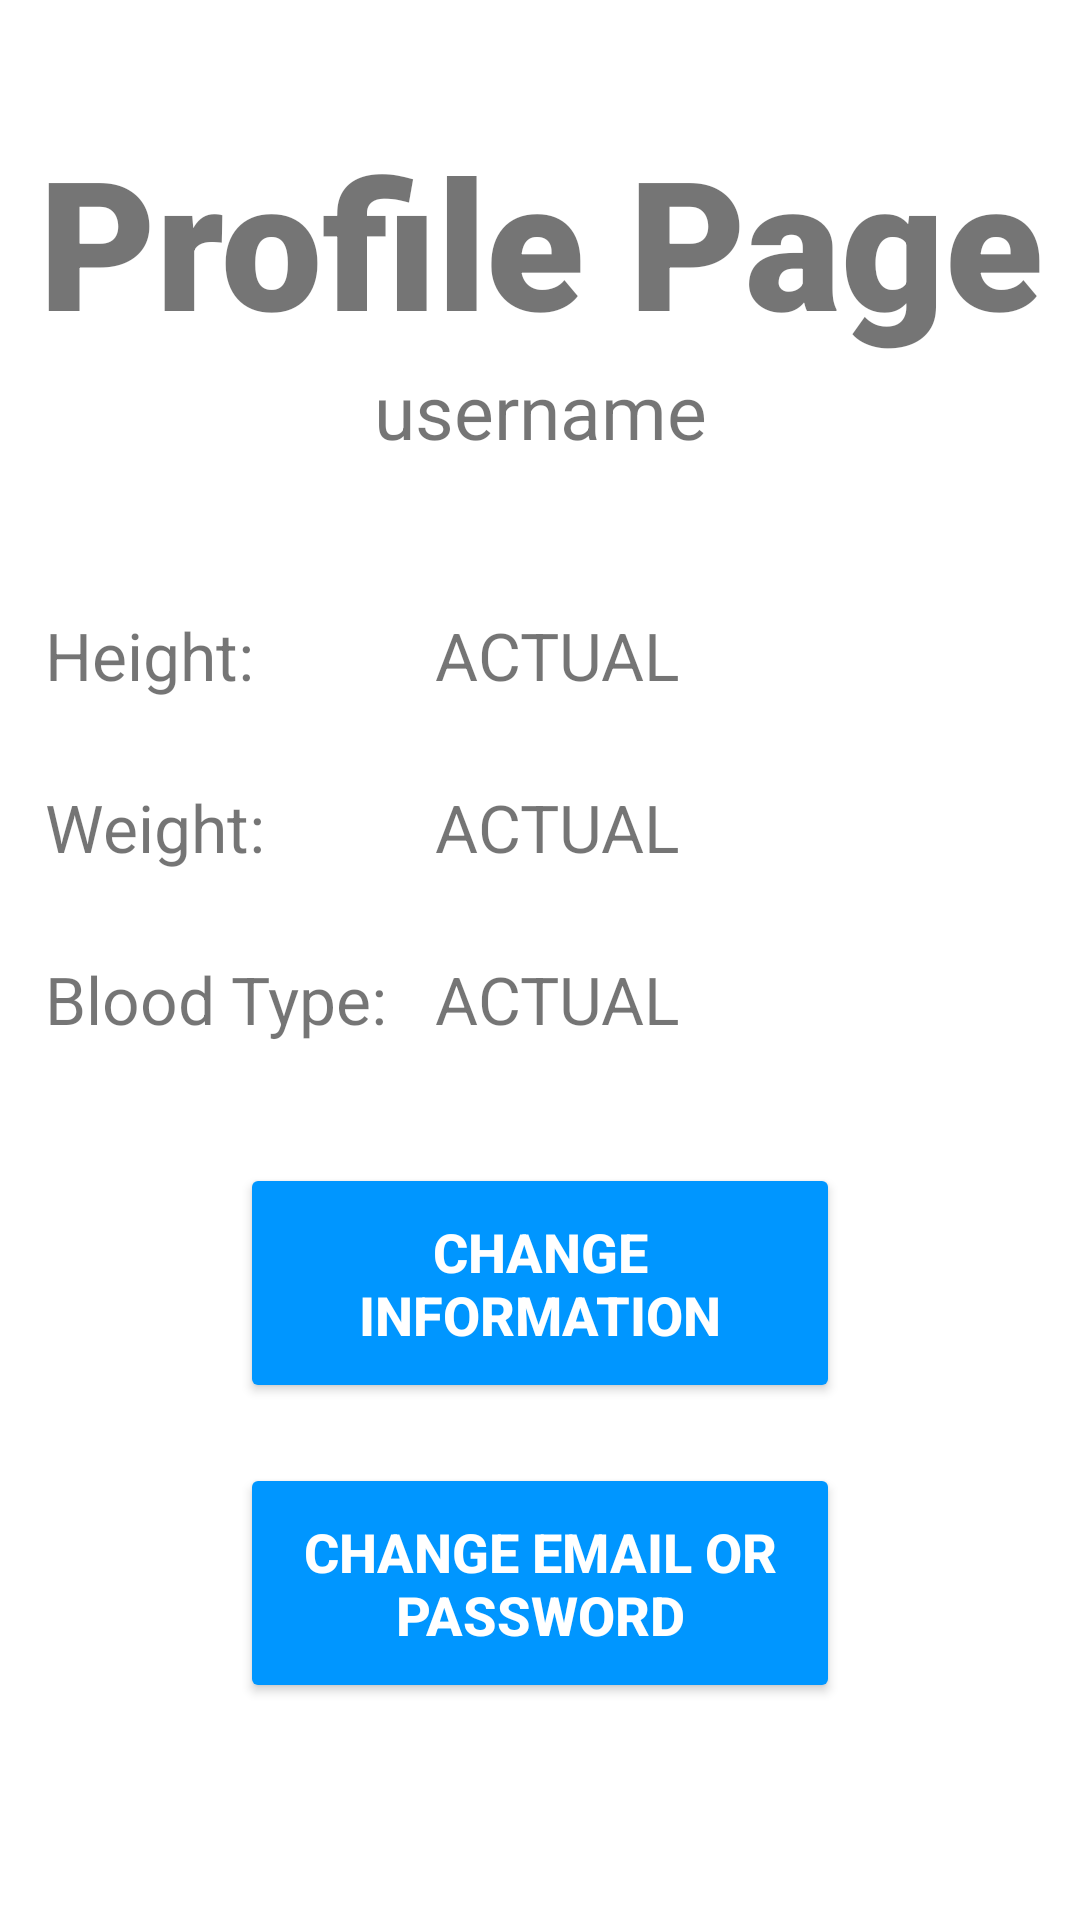

Android layout source for this screen:
<!-- AndroidManifest.xml: application theme Theme.MedicalCentreAppointmentBooker -->
<!-- res/layout/fragment_user_profile_page.xml -->
<?xml version="1.0" encoding="utf-8"?>
<androidx.constraintlayout.widget.ConstraintLayout xmlns:android="http://schemas.android.com/apk/res/android"
    xmlns:app="http://schemas.android.com/apk/res-auto"
    xmlns:tools="http://schemas.android.com/tools"
    android:layout_width="match_parent"
    android:layout_height="match_parent"
    tools:context=".User.UserProfilePageFragment">

    <TextView
        android:id="@+id/userProfileBanner"
        android:layout_width="match_parent"
        android:layout_height="wrap_content"
        android:layout_marginTop="40dp"
        android:fontFamily="sans-serif-black"
        android:text="Profile Page"
        android:textAlignment="center"
        android:textSize="60sp"
        android:textStyle="bold"
        app:layout_constraintLeft_toLeftOf="parent"
        app:layout_constraintRight_toRightOf="parent"
        app:layout_constraintTop_toTopOf="parent" />

    <TextView
        android:id="@+id/userProfileName"
        android:layout_width="wrap_content"
        android:layout_height="wrap_content"
        android:text="username"
        android:textSize="25sp"
        android:textAlignment="center"
        app:layout_constraintTop_toBottomOf="@+id/userProfileBanner"
        app:layout_constraintLeft_toLeftOf="parent"
        app:layout_constraintRight_toRightOf="parent" />


    <TextView
        android:id="@+id/height"
        android:layout_width="80dp"
        android:layout_height="wrap_content"
        android:layout_marginLeft="15dp"
        android:layout_marginTop="50dp"
        android:ems="10"
        android:text="Height:"
        android:textSize="22sp"
        app:layout_constraintLeft_toLeftOf="parent"
        app:layout_constraintTop_toBottomOf="@+id/userProfileName" />

    <TextView
        android:id="@+id/userProfileHeight"
        android:layout_width="wrap_content"
        android:layout_height="wrap_content"
        android:layout_marginLeft="50dp"
        android:layout_marginTop="50dp"
        android:ems="10"
        android:text="ACTUAL"
        android:textSize="22sp"
        app:layout_constraintLeft_toRightOf="@id/height"
        app:layout_constraintTop_toBottomOf="@+id/userProfileName" />


    <TextView
        android:id="@+id/weight"
        android:layout_width="80dp"
        android:layout_height="wrap_content"
        android:layout_marginLeft="15dp"
        android:layout_marginTop="28dp"
        android:ems="10"
        android:text="Weight:"
        android:textSize="22sp"
        app:layout_constraintLeft_toLeftOf="parent"
        app:layout_constraintTop_toBottomOf="@+id/userProfileHeight" />


    <TextView
        android:id="@+id/userProfileWeight"
        android:layout_width="wrap_content"
        android:layout_height="wrap_content"
        android:layout_marginLeft="50dp"
        android:layout_marginTop="28dp"
        android:ems="10"
        android:text="ACTUAL"
        android:textSize="22sp"
        app:layout_constraintLeft_toRightOf="@id/weight"
        app:layout_constraintTop_toBottomOf="@+id/userProfileHeight" />

    <TextView
        android:id="@+id/bloodType"
        android:layout_width="120dp"
        android:layout_height="wrap_content"
        android:layout_marginLeft="15dp"
        android:layout_marginTop="28dp"
        android:ems="10"
        android:text="Blood Type:"
        android:textSize="22sp"
        app:layout_constraintLeft_toLeftOf="parent"
        app:layout_constraintTop_toBottomOf="@+id/userProfileWeight" />


    <TextView
        android:id="@+id/userProfileBlood"
        android:layout_width="wrap_content"
        android:layout_height="wrap_content"
        android:layout_marginLeft="10dp"
        android:layout_marginTop="28dp"
        android:ems="10"
        android:text="ACTUAL"
        android:textSize="22sp"
        app:layout_constraintLeft_toRightOf="@id/bloodType"
        app:layout_constraintTop_toBottomOf="@+id/userProfileWeight" />

    <Button
        android:id="@+id/userProfileChangeButton"
        android:layout_width="200dp"
        android:layout_height="80dp"
        android:layout_marginTop="40dp"
        android:backgroundTint="@color/bright_blue"
        android:text="Change Information"
        android:textColor="@color/white"
        android:textSize="18sp"
        android:textStyle="bold"
        app:layout_constraintLeft_toLeftOf="parent"
        app:layout_constraintRight_toRightOf="parent"
        app:layout_constraintTop_toBottomOf="@+id/userProfileBlood" />

    <Button
        android:id="@+id/userProfileEmailButton"
        android:layout_width="200dp"
        android:layout_height="80dp"
        android:layout_marginTop="20dp"
        android:backgroundTint="@color/bright_blue"
        android:text="Change Email or Password"
        android:textColor="@color/white"
        android:textSize="18sp"
        android:textStyle="bold"
        app:layout_constraintLeft_toLeftOf="parent"
        app:layout_constraintRight_toRightOf="parent"
        app:layout_constraintTop_toBottomOf="@+id/userProfileChangeButton" />


</androidx.constraintlayout.widget.ConstraintLayout>
<!-- resources referenced by this layout -->
<resources>
  <color name="bright_blue">#0096FF</color>
  <color name="white">#FFFFFFFF</color>
  <style name="Theme.MedicalCentreAppointmentBooker" parent="Theme.MaterialComponents.DayNight.DarkActionBar">
          
          <item name="colorPrimary">@color/cobalt_blue</item>
          <item name="colorPrimaryVariant">@color/bright_blue</item>
          <item name="colorOnPrimary">@color/white</item>
          
          <item name="colorSecondary">@color/teal_200</item>
          <item name="colorSecondaryVariant">@color/teal_700</item>
          <item name="colorOnSecondary">@color/black</item>
          
          <item name="android:statusBarColor" tools:targetApi="l">?attr/colorPrimaryVariant</item>
          
          <item name="windowActionBar">true</item>
          <item name="windowNoTitle">true</item>
      </style>
  <color name="cobalt_blue">#0047AB</color>
  <color name="teal_200">#FF03DAC5</color>
  <color name="teal_700">#FF018786</color>
  <color name="black">#FF000000</color>
</resources>
